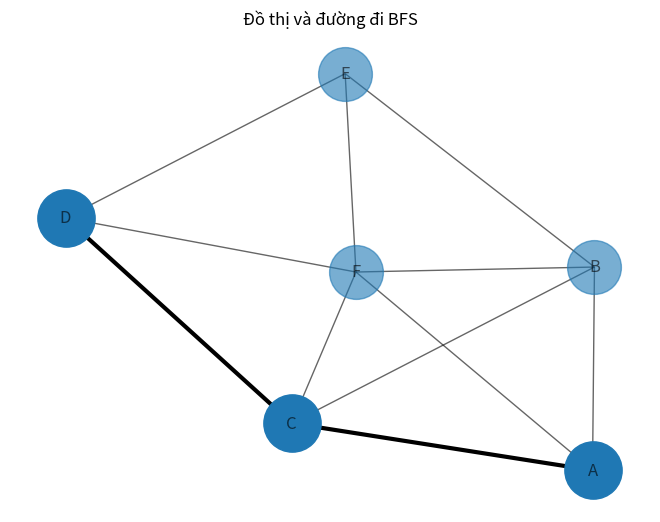

Source code (Python):
import pprint
G = {
    'A': ['B', 'C', 'F'],
    'B': ['A', 'C', 'E', 'F'],
    'C': ['A', 'B', 'D', 'F'],
    'D': ['C', 'F'],
    'E': ['B', 'D', 'F'],
    'F': ['A', 'C', 'E']
}

def tinh_bac(G):
    bac = {}
    for dinh in G:
        bac[dinh] = len(G[dinh])
    return bac
bac_cac_dinh = tinh_bac(G)
print("Bậc của từng đỉnh:")
for dinh, b in bac_cac_dinh.items():
    print(f"{dinh}: {b}")
bac_max = max(bac_cac_dinh.values())
print("Bậc cao nhất của đồ thị:", bac_max)

def BFS(G, start, goal):
    result = None
    if G.get(start) is None or G.get(goal) is None:
        result = None
    else:
        path = {}
        s_open   = []
        s_closed = []
        s_open.append(start)    
        path[start] = None
        while len(s_open)>0:
            u = s_open.pop(0)    
            s_closed.append(u)
            if u == goal:
                break
            for v in G[u]:
                if v not in s_open and v not in s_closed:
                    s_open.append(v)
                    path[v] = u
        pass
    return path
path = BFS(G, "A", "D")
pprint.pprint(path)
def find_path(path, start, goal):
    result = []
    if start == goal:
        return [start]
    
    if goal not in path:
        return []
    
    cur = goal
    while cur != start:
        result.append(cur)
        cur = path.get(cur)
        
        if cur is None:
            return []
    
    result.append(start)
    result.reverse()
    
    return result
duong_di = find_path(path, "A", "D")  
print(duong_di)
import networkx as nx
import matplotlib.pyplot as plt
def ve_do_thi_co_duong_di(G, path):
    graph = nx.Graph()
    for u in G:
        for v in G[u]:
            graph.add_edge(u, v)
    pos = nx.spring_layout(graph, seed=42)
    nx.draw(
        graph,
        pos,
        with_labels=True,
        node_size=1500,
        alpha=0.6
    )
    if path and len(path) > 1:
        edges_path = []
        for i in range(len(path)-1):
            edges_path.append((path[i], path[i+1]))
        nx.draw_networkx_edges(
            graph,
            pos,
            edgelist=edges_path,
            width=3
        )
        nx.draw_networkx_nodes(
            graph,
            pos,
            nodelist=path,
            node_size=1700
        )
    plt.title("Đồ thị và đường đi BFS")
    plt.savefig("duongdi.png")
    plt.close()
ve_do_thi_co_duong_di(G, duong_di)
